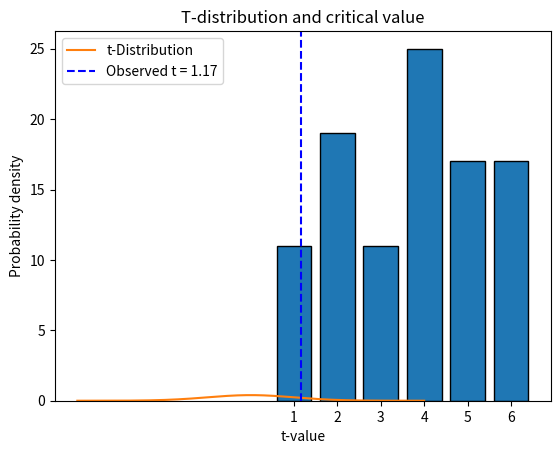

Recreate this plot in Python.
# RCDS Introduction to probability and statistical inference.
# [redacted]
# Chapter 3 - Hypothesis testing.

# Import libraries
import numpy as np
from scipy.stats import ttest_1samp, t
import matplotlib.pyplot as plt

# Random seed
np.random.seed(42)

# Simulate 100 dice rolls
rolls = np.random.randint(1, 7, size = 100)
# # Simulate biased rools
# probabilities = [0.1, 0.1, 0.2, 0.2, 0.1, 0.3]
# rolls = np.random.choice([1, 2, 3, 4, 5, 6], size = 100, p = probabilities)

# Plot histogram of observations
plt.hist(rolls, bins = np.arange(1, 8) - 0.5, edgecolor = "black", rwidth = 0.8)
plt.xticks(range(1, 7))
plt.xlabel("dice face")
plt.ylabel("Frequency")
plt.title("Histogram of dice rolls")
# plt.savefig("rolls_histogram.png", dpi = 300, bbox_inches = "tight")
plt.show()

# Perform one-sided t-test
expected_mean = 3.5  # Assuming H0 (dice is fair)
t_stat, p_value = ttest_1samp(rolls, popmean = expected_mean)
p_value_one_sided = p_value / 2 if t_stat > 0 else 1

# Plot t-distribution with critical value
df = len(rolls) - 1  # Degrees of freedom
critical_t = t.ppf(1 - 0.05, df)  # Critical t-value for 95% confidence, one-tailed

# Plot t-distribution
x = np.linspace(-4, 4, 1000)
y = t.pdf(x, df)
plt.plot(x, y, label = "t-Distribution")
# plt.axvline(critical_t, color = "red", linestyle = "--", label = f"Critical t = {critical_t:.2f}")
plt.axvline(t_stat, color = "blue", linestyle = "--", label = f"Observed t = {t_stat:.2f}")
# plt.fill_between(x, 0, y, where=(x >= critical_t), color = "red", alpha = 0.3, label = "Rejection Region")
plt.xlabel("t-value")
plt.ylabel("Probability density")
plt.title("T-distribution and critical value")
plt.legend()
# plt.savefig("t_test_1_sided.png", dpi = 300, bbox_inches = "tight")
plt.show()

# Print results
print(f"\nt-statistic: {t_stat:.4f}")
print(f"One-sided p-value: {p_value_one_sided:.4f}")
if p_value_one_sided < 0.05:
    print("The dice is likely biased (reject null hypothesis).")
else:
    print("The dice is not biased (fail to reject null hypothesis).\n")